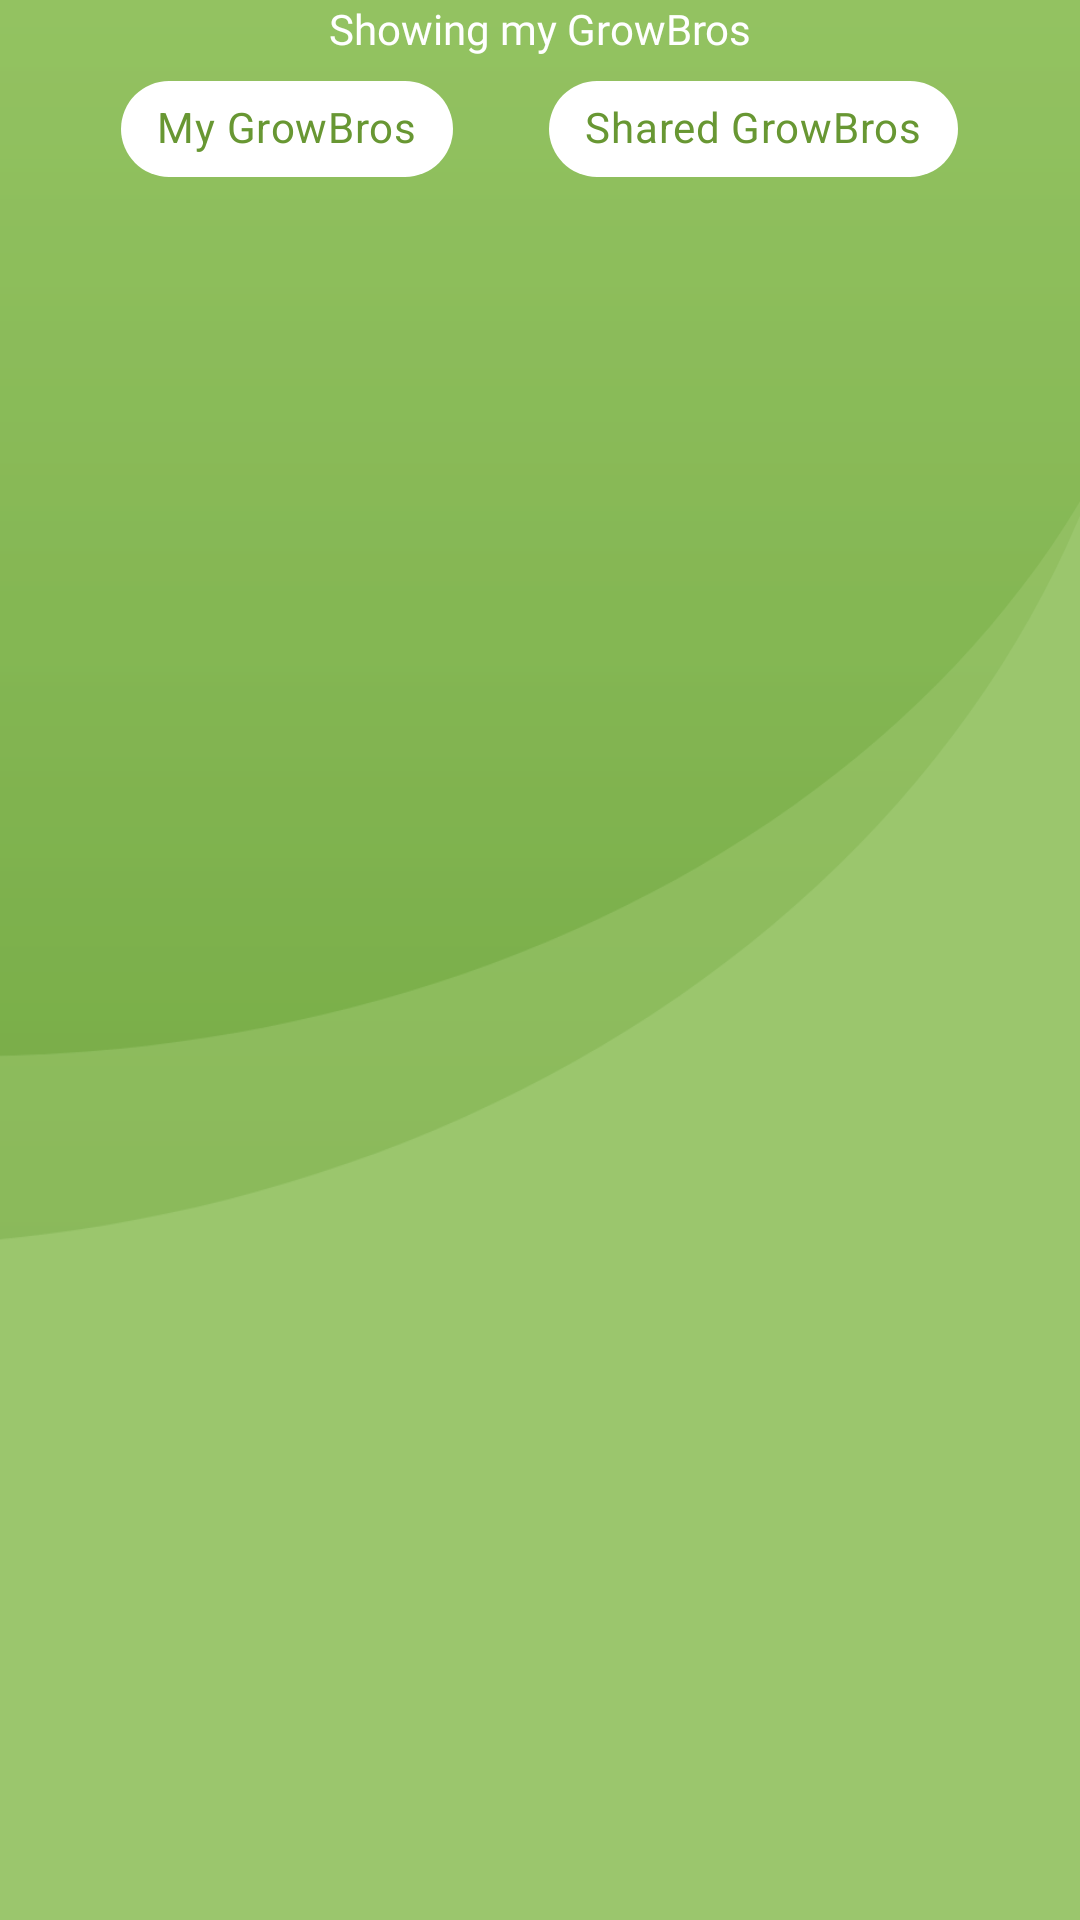

Android layout source for this screen:
<!-- AndroidManifest.xml: application theme Theme.GrowBro -->
<!-- res/layout/fragment_home.xml -->
<?xml version="1.0" encoding="utf-8"?>
<androidx.constraintlayout.widget.ConstraintLayout xmlns:android="http://schemas.android.com/apk/res/android"
    xmlns:app="http://schemas.android.com/apk/res-auto"
    xmlns:tools="http://schemas.android.com/tools"
    android:layout_width="match_parent"
    android:layout_height="match_parent"
    android:background="@color/green_bg"

    tools:context=".ui.home.HomeFragment">

    <ImageView
        android:id="@+id/imageView3"
        android:layout_width="match_parent"
        android:layout_height="match_parent"
        android:scaleType="centerCrop"
        android:src="@drawable/ic_backgroun_light"
        app:layout_constraintBottom_toBottomOf="parent"
        app:layout_constraintEnd_toEndOf="parent"
        app:layout_constraintStart_toStartOf="parent"
        app:layout_constraintTop_toTopOf="parent" />

    <ScrollView
        android:layout_width="match_parent"
        android:layout_height="match_parent"
        app:layout_constraintEnd_toEndOf="parent"
        app:layout_constraintStart_toStartOf="parent"
        app:layout_constraintTop_toTopOf="parent">

        <LinearLayout
            android:orientation="vertical"
            android:layout_width="match_parent"
            android:layout_height="match_parent">

            <TextView
                android:id="@+id/showingTextView"
                android:layout_width="match_parent"
                android:layout_height="wrap_content"
                android:fontFamily="@font/roboto_bold"
                android:text="Showing my GrowBros"
                android:textAlignment="center"
                android:textColor="@color/white" />

            <LinearLayout
                android:id="@+id/linearLayout4"
                android:layout_width="match_parent"
                android:layout_height="wrap_content"
                android:gravity="center"
                android:orientation="horizontal">

                <com.google.android.material.chip.Chip
                    android:id="@+id/myGreenhousesChip"
                    android:layout_width="wrap_content"
                    android:layout_height="wrap_content"
                    android:layout_marginHorizontal="16dp"
                    android:backgroundTint="@color/white"
                    android:text="My GrowBros"
                    android:textColor="@color/green_dark" />

                <com.google.android.material.chip.Chip
                    android:id="@+id/friendsGreenhouses"
                    android:layout_width="wrap_content"
                    android:layout_height="wrap_content"
                    android:layout_marginHorizontal="16dp"
                    android:backgroundTint="@color/white"
                    android:text="Shared GrowBros"
                    android:textColor="@color/green_dark" />
            </LinearLayout>
            <androidx.cardview.widget.CardView
                android:id="@+id/addCardViewHome"
                android:layout_width="match_parent"
                android:layout_height="100dp"
                android:layout_marginTop="16dp"
                android:layout_marginHorizontal="37dp"
                android:visibility="gone"
                app:cardCornerRadius="32dp"
                app:cardBackgroundColor="@color/white_bg_trans"
                app:cardElevation="0dp">

                <androidx.constraintlayout.widget.ConstraintLayout
                    android:layout_width="match_parent"
                    android:layout_height="match_parent">

                    <TextView
                        android:id="@+id/textView8"
                        android:layout_width="wrap_content"
                        android:layout_height="wrap_content"
                        android:text="Add new GrowBro"
                        android:fontFamily="@font/roboto_bold"
                        android:textColor="@color/green_dark"
                        app:layout_constraintBottom_toBottomOf="parent"
                        app:layout_constraintEnd_toEndOf="parent"
                        app:layout_constraintStart_toStartOf="parent"
                        app:layout_constraintTop_toBottomOf="@+id/imageView5" />

                    <ImageView
                        android:id="@+id/imageView5"
                        android:layout_width="wrap_content"
                        android:layout_height="wrap_content"
                        android:layout_marginTop="16dp"
                        android:src="@drawable/ic_plus"
                        app:layout_constraintEnd_toEndOf="parent"
                        app:layout_constraintStart_toStartOf="parent"
                        app:layout_constraintTop_toTopOf="parent"
                        app:tint="@color/green" />
                </androidx.constraintlayout.widget.ConstraintLayout>
            </androidx.cardview.widget.CardView>
            <androidx.recyclerview.widget.RecyclerView
                android:id="@+id/greenhouseListRV"
                android:layout_width="match_parent"
                android:layout_height="wrap_content"
                android:layout_marginHorizontal="32dp"
                android:layout_marginTop="24dp"
                android:clipToPadding="false"
                android:paddingBottom="30dp">

            </androidx.recyclerview.widget.RecyclerView>
        </LinearLayout>
    </ScrollView>


</androidx.constraintlayout.widget.ConstraintLayout>
<!-- resources referenced by this layout -->
<resources>
  <color name="green">#87B94E</color>
  <color name="green_bg">#9bc66d</color>
  <color name="green_dark">#689733</color>
  <color name="white">#FFFFFFFF</color>
  <color name="white_bg_trans">#55FFFFFF</color>
  <!-- drawable ic_backgroun_light (drawable) -->
  <vector xmlns:android="http://schemas.android.com/apk/res/android"
      xmlns:aapt="http://schemas.android.com/aapt"
      android:width="414dp"
      android:height="896dp"
      android:viewportWidth="414"
      android:viewportHeight="896">
    <group>
      <clip-path
          android:pathData="M0,0h414v896h-414z"/>
      <path
          android:pathData="M-485,114.5a472,370.5 0,1 0,944 0a472,370.5 0,1 0,-944 0z"
          android:strokeAlpha="0.81"
          android:fillAlpha="0.81">
        <aapt:attr name="android:fillColor">
          <gradient 
              android:startY="-256"
              android:startX="-13"
              android:endY="485"
              android:endX="-13"
              android:type="linear">
            <item android:offset="0" android:color="#FFAAD576"/>
            <item android:offset="1" android:color="#FF73A942"/>
          </gradient>
        </aapt:attr>
      </path>
      <path
          android:pathData="M-559,136.5a501,421.5 0,1 0,1002 0a501,421.5 0,1 0,-1002 0z"
          android:strokeAlpha="0.43"
          android:fillAlpha="0.43">
        <aapt:attr name="android:fillColor">
          <gradient 
              android:startY="-285"
              android:startX="-58"
              android:endY="558"
              android:endX="-58"
              android:type="linear">
            <item android:offset="0" android:color="#FFAAD576"/>
            <item android:offset="1" android:color="#FF73A942"/>
          </gradient>
        </aapt:attr>
      </path>
    </group>
  </vector>
  <style name="Theme.GrowBro" parent="Theme.MaterialComponents.DayNight.DarkActionBar">
          
          <item name="colorPrimary">@color/green_system</item>
          <item name="colorPrimaryVariant">@color/green_system</item>
          <item name="colorOnPrimary">@color/white</item>
          
          <item name="colorSecondary">@color/green</item>
          <item name="colorSecondaryVariant">@color/green_dark</item>
          <item name="colorOnSecondary">@color/white</item>
          
          <item name="android:statusBarColor" tools:targetApi="l">?attr/colorPrimaryVariant</item>
          
      </style>
  <color name="green_system">#92c15f</color>
</resources>
